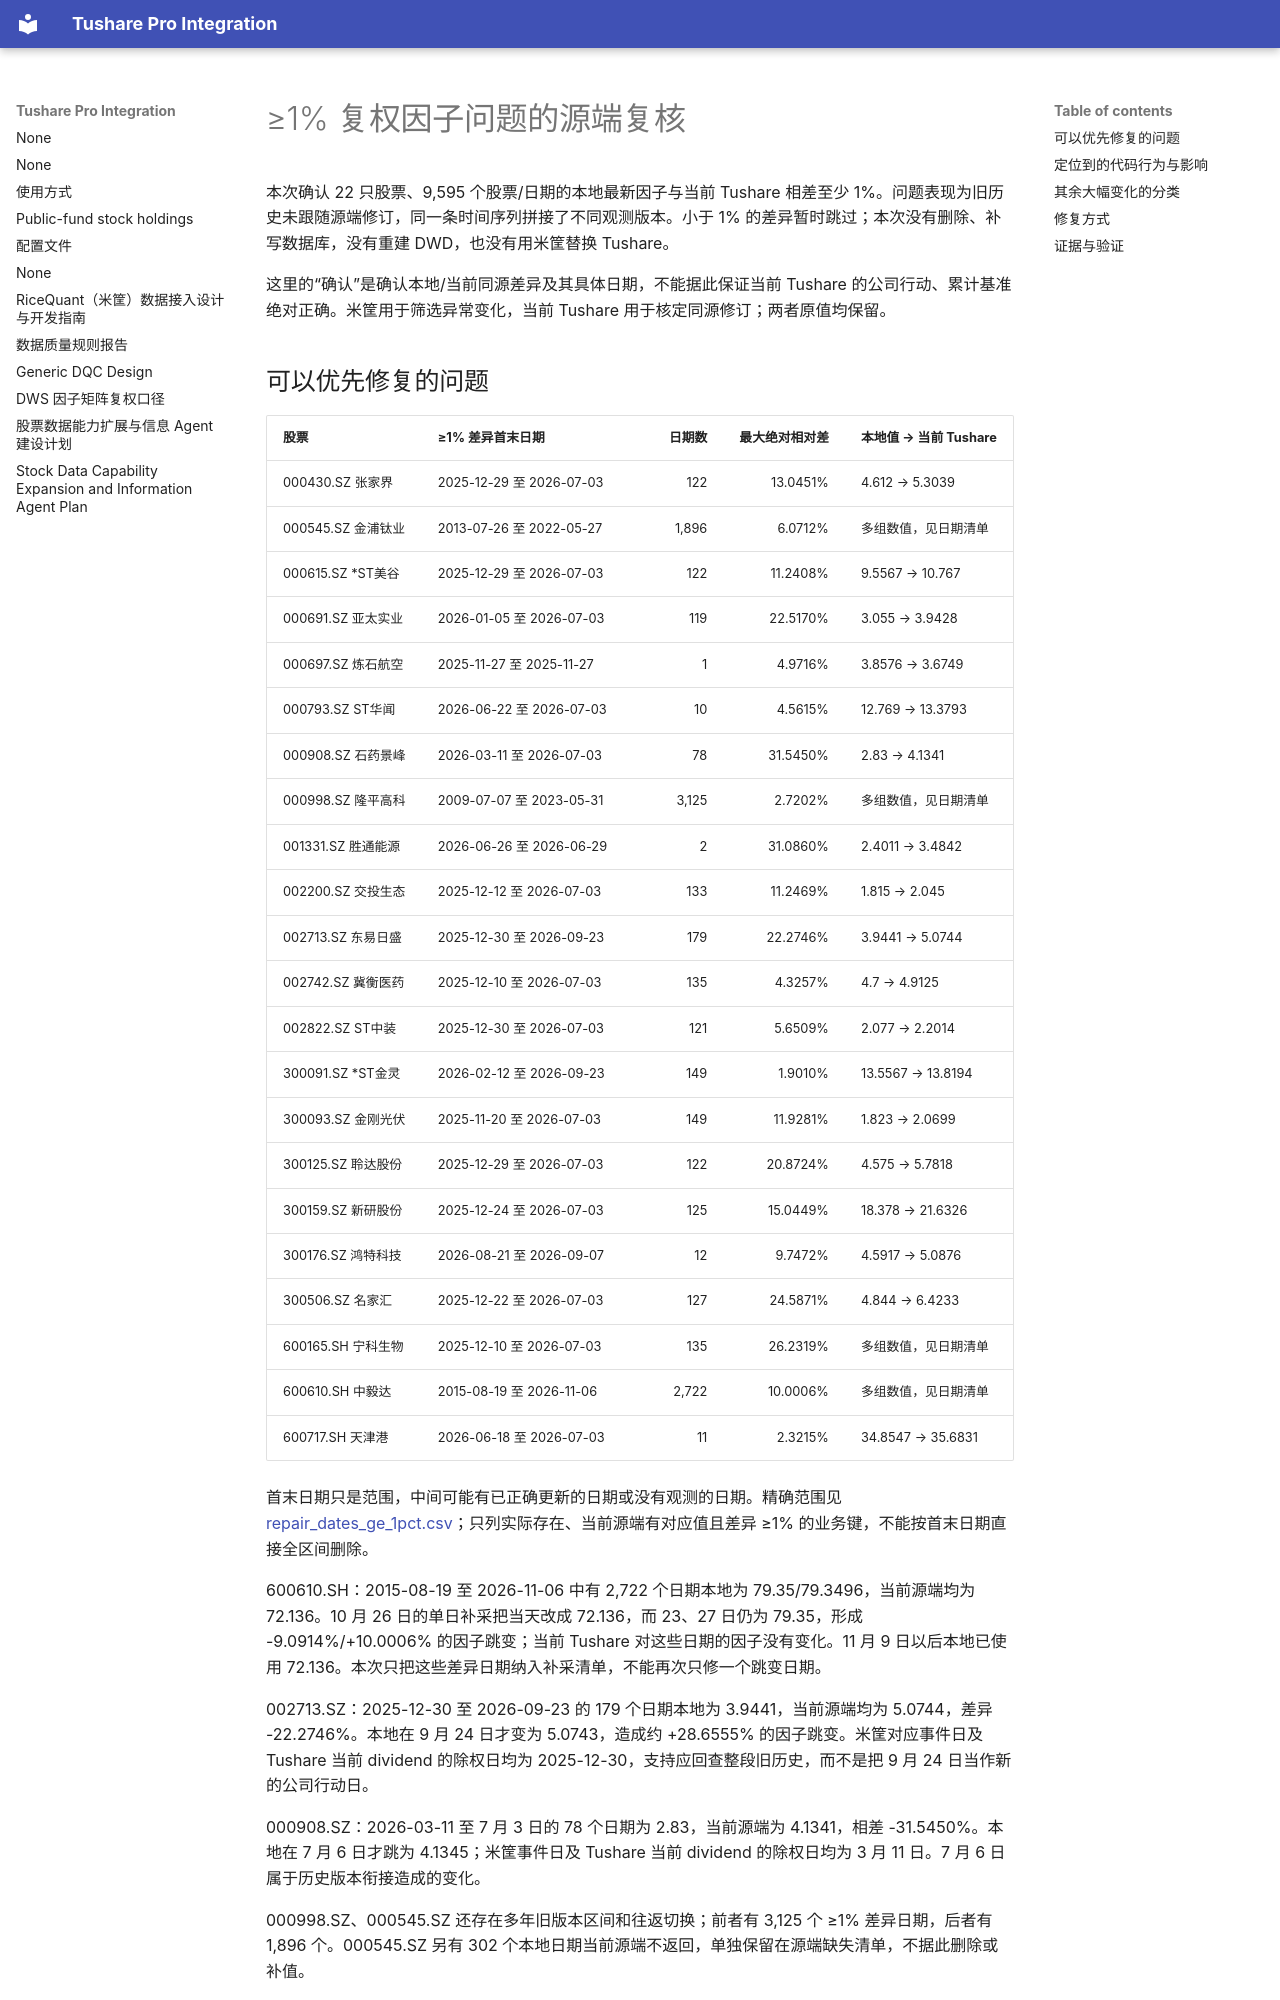

repository: cool-colo/tushare-integration · page: reports/adj_factor_large_discrepancies_20261126/report/index.html · generator: mkdocs

# ≥1% 复权因子问题的源端复核

本次确认 22 只股票、9,595 个股票/日期的本地最新因子与当前 Tushare 相差至少 1%。问题表现为旧历史未跟随源端修订，同一条时间序列拼接了不同观测版本。小于 1% 的差异暂时跳过；本次没有删除、补写数据库，没有重建 DWD，也没有用米筐替换 Tushare。

这里的“确认”是确认本地/当前同源差异及其具体日期，不能据此保证当前 Tushare 的公司行动、累计基准绝对正确。米筐用于筛选异常变化，当前 Tushare 用于核定同源修订；两者原值均保留。
